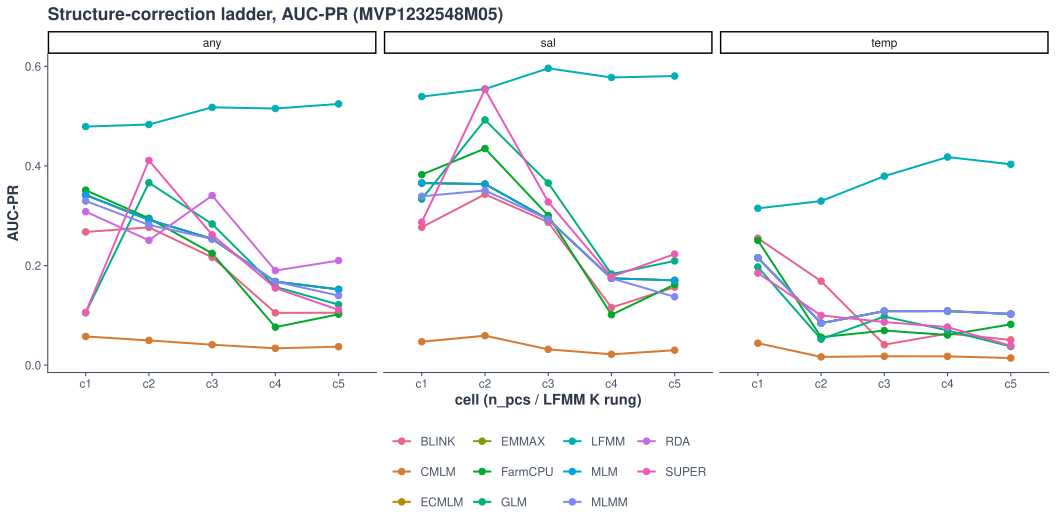

Source data for this figure (header and first rows):
proj	method	cell	axis	auc_pr	best_f1	n_causal_testable
MVP1232548M05	BLINK	c1	any	0.2675	0.3333	43
MVP1232548M05	BLINK	c2	any	0.2766	0.3429	43
MVP1232548M05	BLINK	c3	any	0.2166	0.32	43
MVP1232548M05	BLINK	c4	any	0.105	0.225	43
MVP1232548M05	BLINK	c5	any	0.1053	0.1852	43
MVP1232548M05	CMLM	c1	any	0.05753	0.1681	43
MVP1232548M05	CMLM	c2	any	0.04961	0.1553	43
MVP1232548M05	CMLM	c3	any	0.041	0.1064	43
MVP1232548M05	CMLM	c4	any	0.03376	0.1091	43
MVP1232548M05	CMLM	c5	any	0.03705	0.1237	43
MVP1232548M05	ECMLM	c1	any	0.3416	0.3684	43
MVP1232548M05	ECMLM	c2	any	0.2918	0.3684	43
MVP1232548M05	ECMLM	c3	any	0.2535	0.3333	43
MVP1232548M05	ECMLM	c4	any	0.1677	0.2439	43
MVP1232548M05	ECMLM	c5	any	0.152	0.2462	43
MVP1232548M05	EMMAX	c1	any	0.3416	0.3684	43
MVP1232548M05	EMMAX	c2	any	0.2918	0.3684	43
MVP1232548M05	EMMAX	c3	any	0.2535	0.3333	43
MVP1232548M05	EMMAX	c4	any	0.1677	0.2439	43
MVP1232548M05	EMMAX	c5	any	0.152	0.2462	43
MVP1232548M05	FarmCPU	c1	any	0.3513	0.4211	43
MVP1232548M05	FarmCPU	c2	any	0.2948	0.3733	43
MVP1232548M05	FarmCPU	c3	any	0.2244	0.2778	43
MVP1232548M05	FarmCPU	c4	any	0.07628	0.1412	43
MVP1232548M05	FarmCPU	c5	any	0.1022	0.1944	43
MVP1232548M05	GLM	c1	any	0.1051	0.2029	43
MVP1232548M05	GLM	c2	any	0.3662	0.4167	43
MVP1232548M05	GLM	c3	any	0.2833	0.3438	43
MVP1232548M05	GLM	c4	any	0.1573	0.2647	43
MVP1232548M05	GLM	c5	any	0.1215	0.2418	43
MVP1232548M05	LFMM	c1	any	0.479	0.5185	43
MVP1232548M05	LFMM	c2	any	0.4832	0.5429	43
MVP1232548M05	LFMM	c3	any	0.5177	0.5526	43
MVP1232548M05	LFMM	c4	any	0.5153	0.56	43
MVP1232548M05	LFMM	c5	any	0.5245	0.5823	43
MVP1232548M05	MLM	c1	any	0.3416	0.3684	43
MVP1232548M05	MLM	c2	any	0.2918	0.3684	43
MVP1232548M05	MLM	c3	any	0.2535	0.3333	43
MVP1232548M05	MLM	c4	any	0.1677	0.2439	43
MVP1232548M05	MLM	c5	any	0.152	0.2462	43
MVP1232548M05	MLMM	c1	any	0.3296	0.3721	43
MVP1232548M05	MLMM	c2	any	0.2815	0.3607	43
MVP1232548M05	MLMM	c3	any	0.2535	0.3333	43
MVP1232548M05	MLMM	c4	any	0.1677	0.2439	43
MVP1232548M05	MLMM	c5	any	0.1395	0.2338	43
MVP1232548M05	RDA	c1	any	0.3082	0.3544	43
MVP1232548M05	RDA	c2	any	0.2506	0.2933	43
MVP1232548M05	RDA	c3	any	0.3405	0.4118	43
MVP1232548M05	RDA	c4	any	0.1899	0.2826	43
MVP1232548M05	RDA	c5	any	0.21	0.2857	43
MVP1232548M05	SUPER	c1	any	0.1056	0.1754	43
MVP1232548M05	SUPER	c2	any	0.411	0.4561	43
MVP1232548M05	SUPER	c3	any	0.2617	0.3235	43
MVP1232548M05	SUPER	c4	any	0.1549	0.2319	43
MVP1232548M05	SUPER	c5	any	0.1109	0.2524	43
MVP1232548M05	BLINK	c1	sal	0.2769	0.4	26
MVP1232548M05	BLINK	c2	sal	0.343	0.381	26
MVP1232548M05	BLINK	c3	sal	0.2871	0.4103	26
MVP1232548M05	BLINK	c4	sal	0.1156	0.2182	26
MVP1232548M05	BLINK	c5	sal	0.1566	0.2703	26
... 95 more rows
